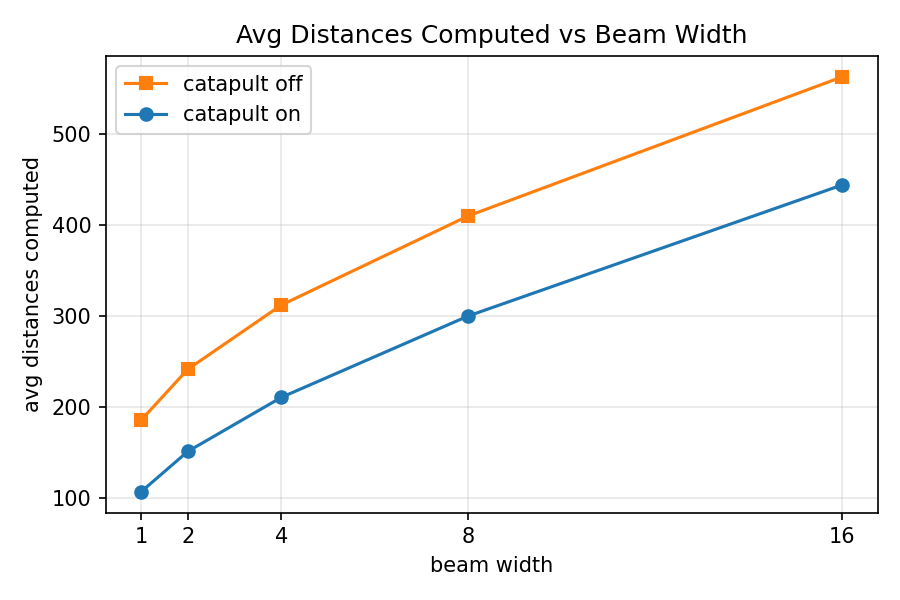

Data behind this chart, as committed beside it:
catapult, beam_width, avg_dists_computed
off, 1, 185.6
off, 2, 241.5
off, 4, 312
off, 8, 409.8
off, 16, 562.5
on, 1, 107
on, 2, 151.3
on, 4, 210.6
on, 8, 300
on, 16, 443.9
